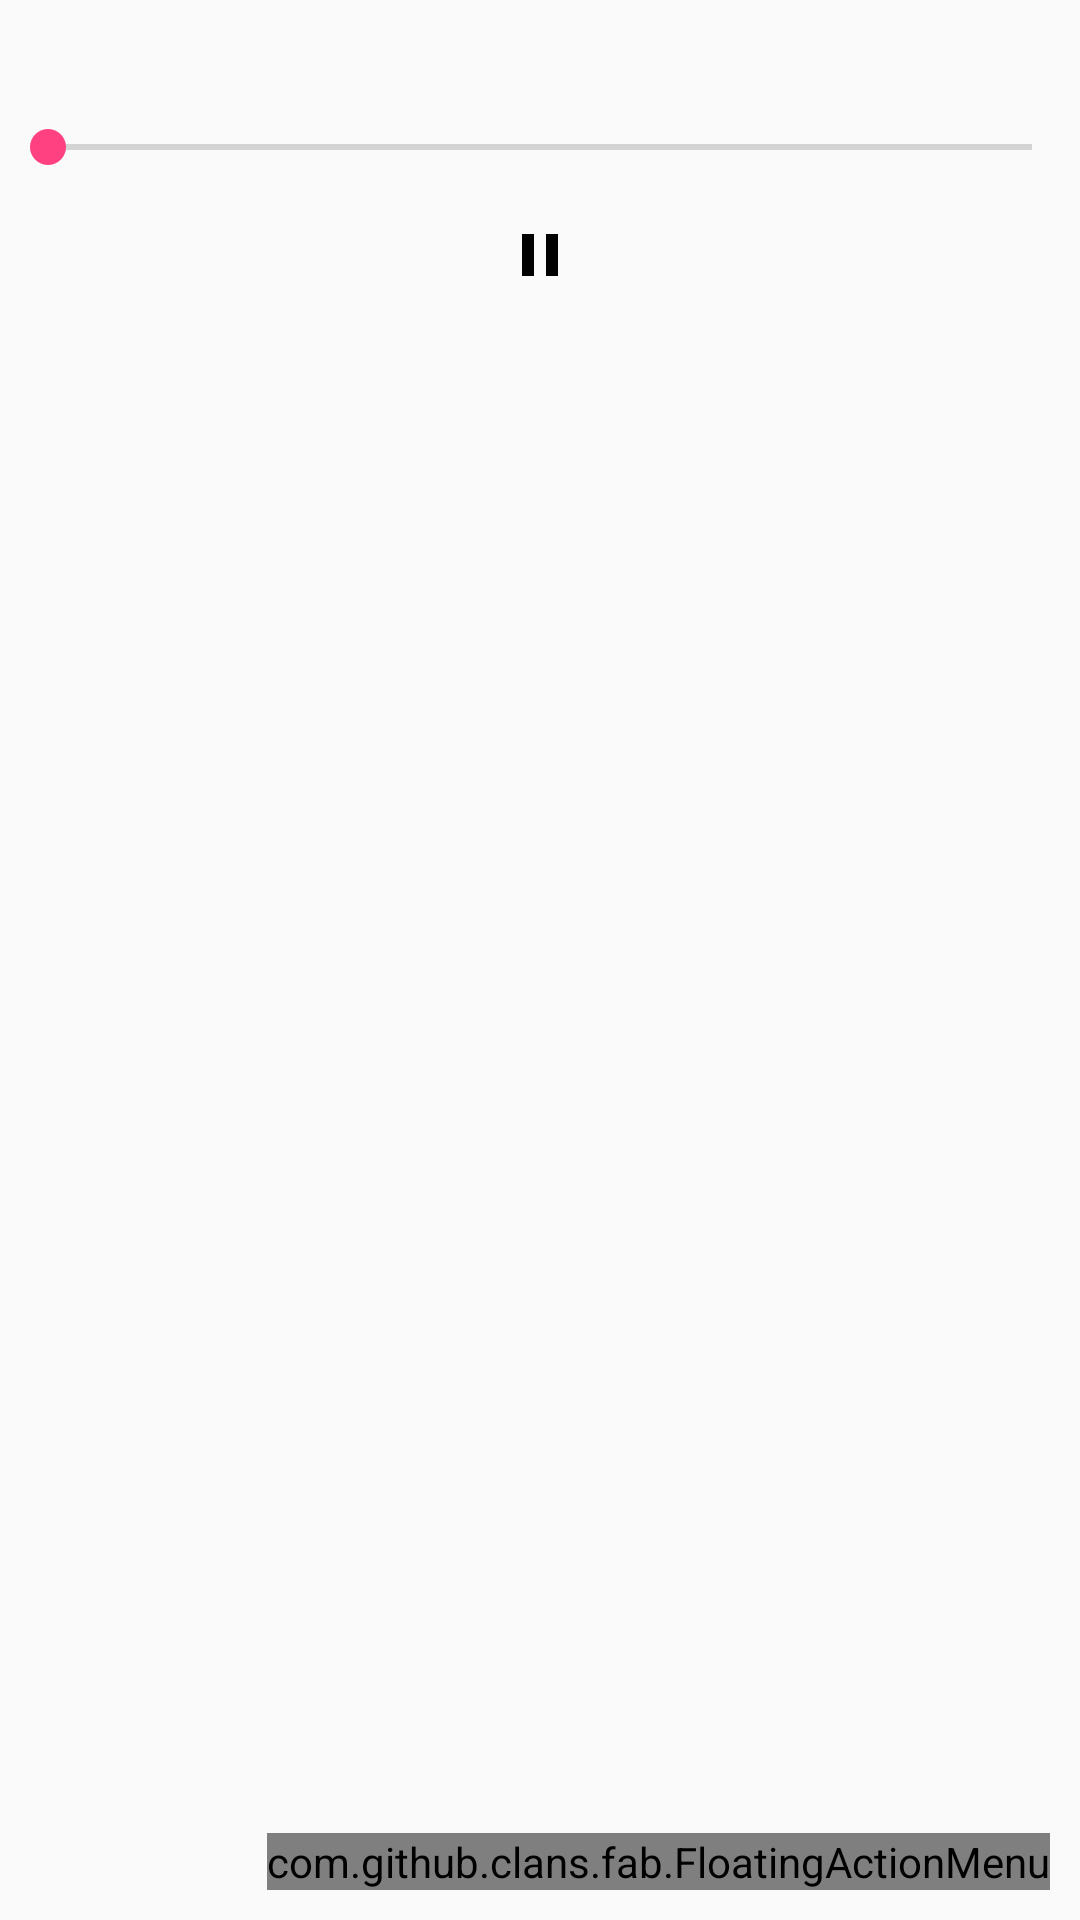

Android layout source for this screen:
<!-- AndroidManifest.xml: application theme AppTheme -->
<!-- res/layout/music_detail_layout.xml -->
<?xml version="1.0" encoding="utf-8"?>
<android.support.design.widget.CoordinatorLayout xmlns:android="http://schemas.android.com/apk/res/android"
    xmlns:app="http://schemas.android.com/apk/res-auto"
    android:layout_width="match_parent"
    android:layout_height="match_parent">

    <RelativeLayout
        android:layout_width="match_parent"
        android:layout_height="wrap_content">

        <android.support.v7.widget.CardView
            android:id="@+id/cover_layout"
            android:layout_width="match_parent"
            android:layout_height="wrap_content"
            android:layout_marginBottom="20dp"
            android:layout_marginEnd="60dp"
            android:layout_marginStart="60dp"
            android:layout_marginTop="20dp"
            android:elevation="@dimen/cardview_default_elevation"
            app:cardCornerRadius="5dp">

            <com.example.musichunter.SquareImageView
                android:id="@+id/iv_album_art"
                android:layout_width="match_parent"
                android:layout_height="0dp"
                android:layout_alignParentStart="true" />

        </android.support.v7.widget.CardView>

        <android.support.v7.widget.AppCompatSeekBar
            android:id="@+id/seek_bar"
            android:layout_width="match_parent"
            android:layout_height="wrap_content"
            android:layout_below="@+id/cover_layout" />


        <ImageView
            android:id="@+id/play_button"
            android:layout_width="wrap_content"
            android:layout_height="wrap_content"
            android:layout_below="@+id/seek_bar"
            android:layout_centerInParent="true"
            android:layout_marginEnd="15dp"
            android:layout_marginStart="15dp"
            android:layout_marginTop="15dp"
            android:gravity="center"
            android:src="@drawable/play_to_pause_anim"
            android:text="@string/play_song" />

        <TextView
            android:id="@+id/tv_song_title"
            android:layout_width="match_parent"
            android:layout_height="wrap_content"
            android:layout_below="@+id/play_button"
            android:layout_marginEnd="15dp"
            android:layout_marginStart="15dp"
            android:layout_marginTop="15dp"
            android:textSize="20sp"
            android:textStyle="bold" />

        <TextView
            android:id="@+id/tv_song_detail"
            android:layout_width="match_parent"
            android:layout_height="wrap_content"
            android:layout_below="@id/tv_song_title"
            android:layout_margin="15dp"
            android:textStyle="bold" />

        <TextView
            android:id="@+id/ogg_size"
            android:layout_width="match_parent"
            android:layout_height="wrap_content"
            android:layout_below="@id/tv_song_detail"
            android:layout_marginEnd="15dp"
            android:layout_marginStart="15dp"
            android:textStyle="bold" />

        <TextView
            android:id="@+id/mp3_size"
            android:layout_width="match_parent"
            android:layout_height="wrap_content"
            android:layout_below="@+id/ogg_size"
            android:layout_margin="15dp"
            android:textStyle="bold" />
    </RelativeLayout>

    <com.github.clans.fab.FloatingActionMenu
        android:id="@+id/download"
        android:layout_width="wrap_content"
        android:layout_height="wrap_content"
        android:layout_gravity="bottom|end"
        android:layout_margin="10dp"
        app:menu_fab_label="@string/download"
        app:menu_fab_size="normal"
        app:menu_icon="@drawable/download">

        <com.github.clans.fab.FloatingActionButton
            android:id="@+id/album_art_download"
            android:layout_width="wrap_content"
            android:layout_height="wrap_content"
            android:src="@drawable/album_art"
            app:fab_label="@string/download_album_art"
            app:fab_size="mini" />

        <com.github.clans.fab.FloatingActionButton
            android:id="@+id/mp3_download"
            android:layout_width="wrap_content"
            android:layout_height="wrap_content"
            android:src="@drawable/hq_mp3"
            app:fab_label="@string/mp3_download"
            app:fab_size="mini" />

        <com.github.clans.fab.FloatingActionButton
            android:id="@+id/mp3_low_download"
            android:layout_width="wrap_content"
            android:layout_height="wrap_content"
            android:src="@drawable/low_mp3"
            app:fab_label="@string/mp3_low_download"
            app:fab_size="mini" />

        <com.github.clans.fab.FloatingActionButton
            android:id="@+id/ogg_download"
            android:layout_width="wrap_content"
            android:layout_height="wrap_content"
            android:src="@drawable/ogg"
            app:fab_label="@string/ogg_download"
            app:fab_size="mini" />

    </com.github.clans.fab.FloatingActionMenu>
</android.support.design.widget.CoordinatorLayout>
<!-- resources referenced by this layout -->
<resources>
  <!-- drawable play_to_pause_anim (drawable) -->
  <animated-vector
      xmlns:android="http://schemas.android.com/apk/res/android"
      xmlns:aapt="http://schemas.android.com/aapt">
      <aapt:attr name="android:drawable">
          <vector
              android:name="playtopause"
              android:width="24dp"
              android:height="24dp"
              android:viewportWidth="24"
              android:viewportHeight="24">
              <group
                  android:name="group"
                  android:pivotX="12"
                  android:pivotY="12">
                  <path
                      android:name="path"
                      android:pathData="M 8 5 L 8 19 L 19 12 Z"
                      android:fillColor="#000000"
                      android:strokeWidth="1"/>
              </group>
          </vector>
      </aapt:attr>
      <target android:name="path">
          <aapt:attr name="android:animation">
              <objectAnimator
                  android:propertyName="pathData"
                  android:duration="300"
                  android:valueFrom="M 18 19 L 14 19 L 14 5 L 18 5 L 18 19 M 10 19 L 6 19 L 6 5 L 10 5 L 10 19"
                  android:valueTo="M 19 16 L 12 16 L 12 5 L 12 5 L 19 16 M 12 16 L 5 16 L 12 5 L 12 5 L 12 16"
                  android:valueType="pathType"
                  android:interpolator="@android:interpolator/fast_out_slow_in"/>
          </aapt:attr>
      </target>
      <target android:name="group">
          <aapt:attr name="android:animation">
              <objectAnimator
                  android:propertyName="rotation"
                  android:duration="300"
                  android:valueFrom="0"
                  android:valueTo="90"
                  android:valueType="floatType"
                  android:interpolator="@android:interpolator/fast_out_slow_in"/>
          </aapt:attr>
      </target>
  </animated-vector>
  <string name="download">Download</string>
  <string name="download_album_art">Download AlbumArt</string>
  <string name="mp3_download">Download MP3</string>
  <string name="mp3_low_download">Download Low MP3</string>
  <string name="ogg_download">Download OGG</string>
  <string name="play_song">Play</string>
  <style name="AppTheme" parent="Theme.AppCompat.Light.DarkActionBar">
          
          <item name="colorPrimary">@color/colorPrimary</item>
          <item name="colorPrimaryDark">@color/colorPrimaryDark</item>
          <item name="colorAccent">@color/colorAccent</item>
      </style>
  <color name="colorPrimary">#3F51B5</color>
  <color name="colorPrimaryDark">#303F9F</color>
  <color name="colorAccent">#FF4081</color>
</resources>
